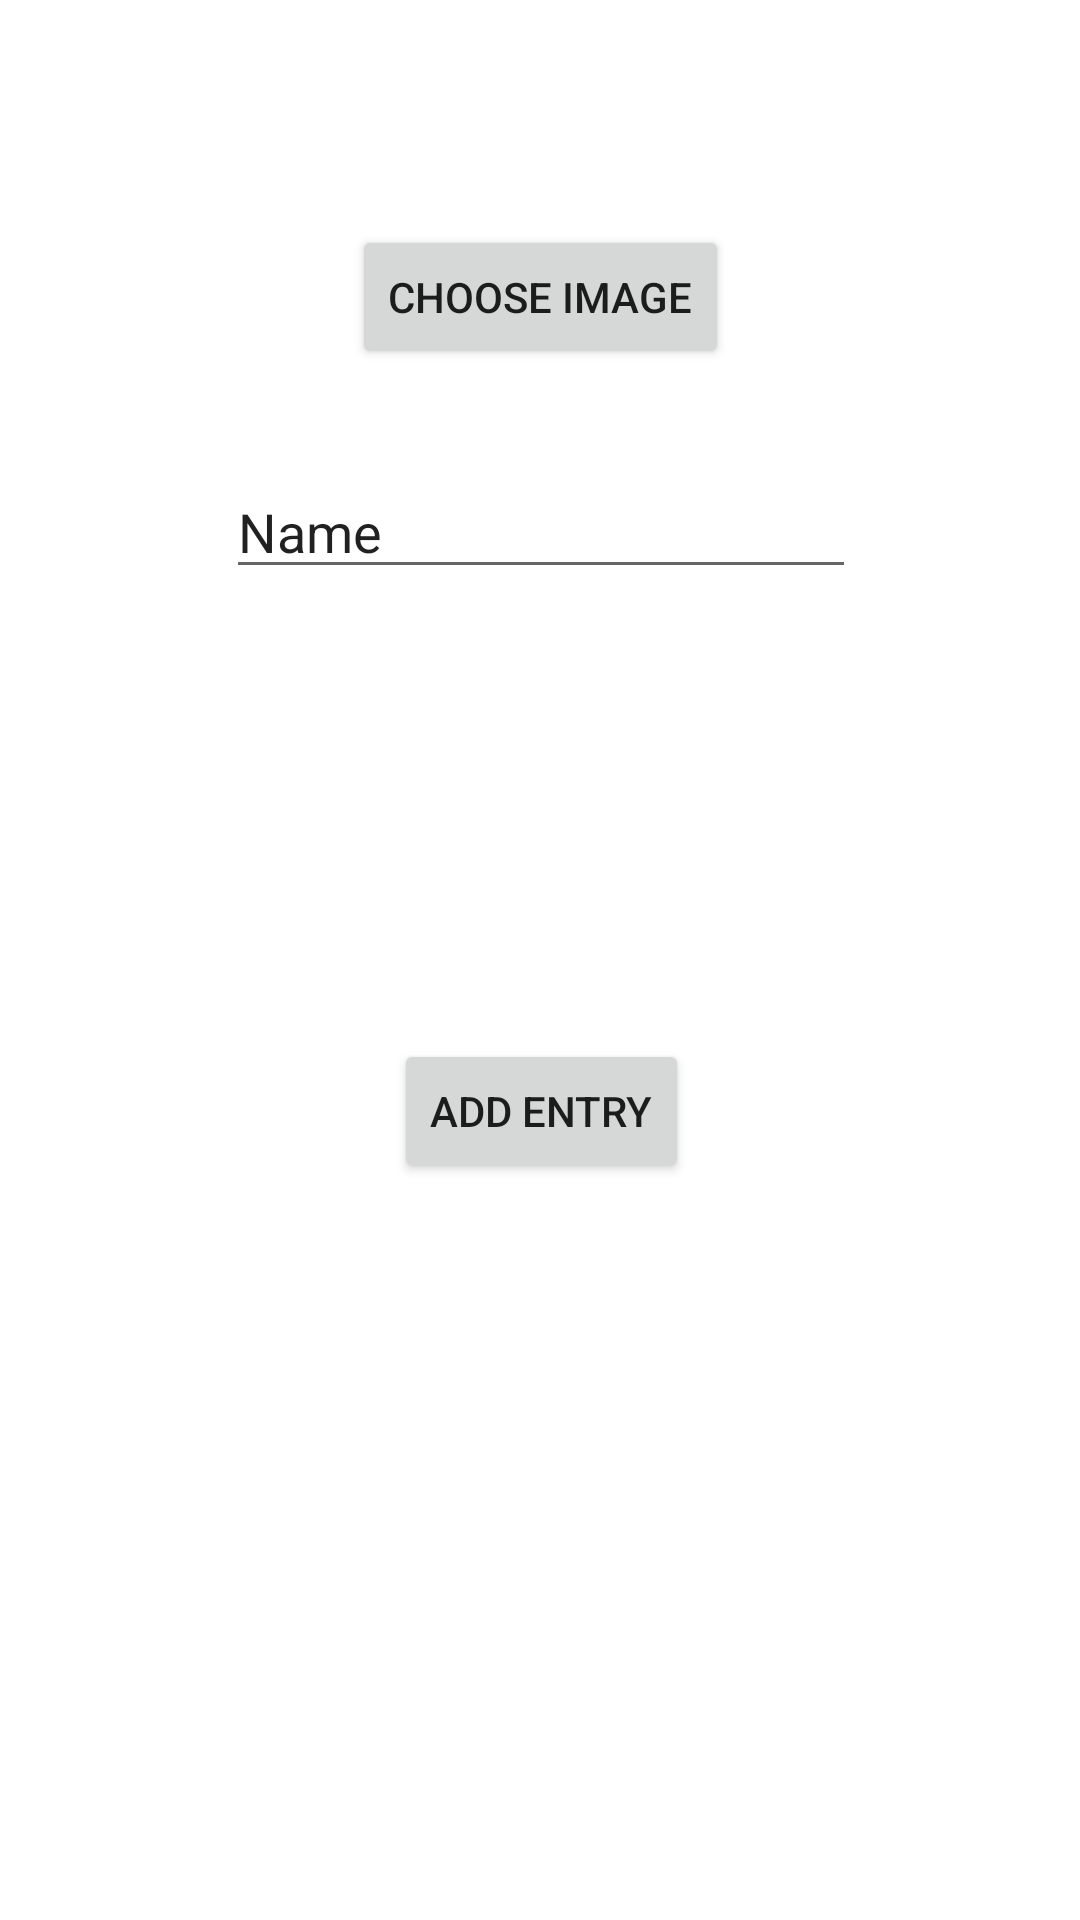

This screen was rendered from an Android layout file. Write that file and the resources it references.
<!-- AndroidManifest.xml: application theme Theme.DAT153Oblig1 -->
<!-- res/layout/activity_add_entry.xml -->
<?xml version="1.0" encoding="utf-8"?>
<androidx.constraintlayout.widget.ConstraintLayout xmlns:android="http://schemas.android.com/apk/res/android"
    xmlns:app="http://schemas.android.com/apk/res-auto"
    xmlns:tools="http://schemas.android.com/tools"
    android:layout_width="match_parent"
    android:layout_height="match_parent"
    tools:context=".AddEntryActivity">

    <EditText
        android:id="@+id/edtText"
        android:layout_width="wrap_content"
        android:layout_height="wrap_content"
        android:layout_marginTop="32dp"
        android:ems="10"
        android:inputType="textPersonName"
        android:text="Name"
        app:layout_constraintEnd_toEndOf="@+id/btnChooseImage"
        app:layout_constraintStart_toStartOf="@+id/btnChooseImage"
        app:layout_constraintTop_toBottomOf="@+id/btnChooseImage"/>

    <ImageView
        android:id="@+id/imageView"
        android:layout_width="wrap_content"
        android:layout_height="wrap_content"
        android:layout_marginTop="50dp"
        app:layout_constraintEnd_toEndOf="parent"
        app:layout_constraintStart_toStartOf="parent"
        app:layout_constraintTop_toTopOf="parent"
        tools:srcCompat="@tools:sample/avatars" />

    <Button
        android:id="@+id/btnChooseImage"
        android:layout_width="wrap_content"
        android:layout_height="wrap_content"
        android:layout_marginTop="25dp"
        android:text="Choose Image"
        app:layout_constraintEnd_toEndOf="@+id/imageView"
        app:layout_constraintStart_toStartOf="@+id/imageView"
        app:layout_constraintTop_toBottomOf="@+id/imageView" />

    <Button
        android:id="@+id/btnAddEntry"
        android:layout_width="wrap_content"
        android:layout_height="wrap_content"
        android:layout_marginTop="150dp"
        android:text="Add entry"
        app:layout_constraintEnd_toEndOf="@+id/edtText"
        app:layout_constraintStart_toStartOf="@+id/edtText"
        app:layout_constraintTop_toBottomOf="@+id/edtText" />
</androidx.constraintlayout.widget.ConstraintLayout>
<!-- resources referenced by this layout -->
<resources>
  <style name="Theme.DAT153Oblig1" parent="Theme.MaterialComponents.DayNight.DarkActionBar">
          
          <item name="colorPrimary">@color/purple_500</item>
          <item name="colorPrimaryVariant">@color/purple_700</item>
          <item name="colorOnPrimary">@color/white</item>
          
          <item name="colorSecondary">@color/teal_200</item>
          <item name="colorSecondaryVariant">@color/teal_700</item>
          <item name="colorOnSecondary">@color/black</item>
          
          <item name="android:statusBarColor" tools:targetApi="l">?attr/colorPrimaryVariant</item>
          
      </style>
  <!-- not gathered from this repository: default colours our renderer supplied (Android Studio template values) -->
  <color name="purple_500">#FF6200EE</color>
  <color name="purple_700">#FF3700B3</color>
  <color name="teal_200">#FF03DAC5</color>
  <color name="teal_700">#FF018786</color>
  <color name="black">#FF000000</color>
  <color name="white">#FFFFFFFF</color>
</resources>
